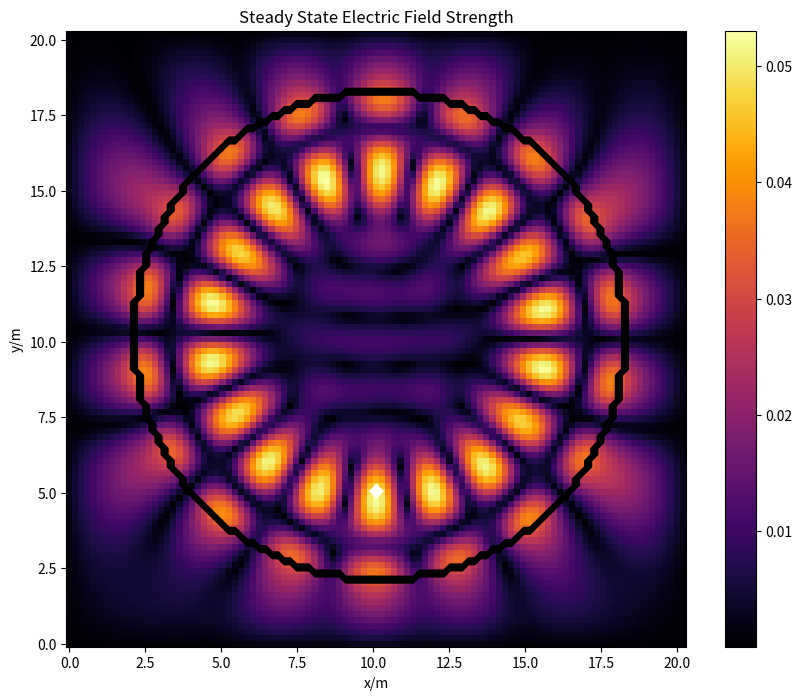

Write Python code to recreate this figure.
#NAME: Waves in the Steady State
#DESCRIPTION: Solving the Helmholtz equation to find the electric field strength in the steady state.

get_ipython().magic('matplotlib inline')
import numpy as np
import matplotlib.pyplot as plt
import scipy.linalg as la

#kronecker delta function
def kd(i,j):
    d = 0.0
    if i == j:
        d = 1.0
    return d

#the array is NxN
N = 101
#grid element length & width/m
D = 0.2
#wavelength of radiation/m
wavelength = 3.2
#wavenumber
wavenumber = 2*np.pi/wavelength

#refractive index array
n = np.ones((N,N), dtype = np.complex128)
for i in range(N):
    for j in range(N):
        if np.sqrt((D*(i-N/2))**2 + (D*(j-N/2))**2) > 8.0:
            n[i,j] = 2.2 - 0.1j

B = np.zeros((2*N+1,N*N), dtype = np.complex128)
for p in range(N*N):
    for q in range(p-N, p+N+1):
        if N*N > q and 0 <= q:
            i,j,k,l = int((p-(p%N))/N), int(p%N), int((q-(q%N))/N), int(q%N) #indices of the NxNxNxN array
            term1 = (1.0/D**2)*(kd(i+1,k)*kd(j,l)+kd(i-1,k)*kd(j,l)-2*kd(i,k)*kd(j,l))
            term2 = (1.0/D**2)*(kd(i,k)*kd(j+1,l)+kd(i,k)*kd(j-1,l)-2*kd(i,k)*kd(j,l))
            term3 = kd(i,k)*kd(j,l)*(wavenumber/n[i,j])**2
            B[N+p-q,q] = term1 + term2 + term3

#create flattened source matrix            
Sf = np.zeros((N*N), dtype = np.complex128)
for i in range(N):
    for j in range(N):
        Sf[N*i+j] = kd(int(N/4),i)*kd(int(N/2),j)
        
#find flattened E matrix
Ef = la.solve_banded((N,N),B,Sf)

#unflatten E matrix
E = np.zeros((N,N), dtype = np.complex128)
S = np.zeros((N,N), dtype = np.complex128)
for i in range(N):
    for j in range(N):
        E[i,j] = Ef[N*i+j]
        S[i,j] = Sf[N*i+j]

#create x and y values for plot
x = np.linspace(0.0, D*N, N)
y = np.linspace(0.0, D*N, N)

#generate plot
plt.figure(figsize = (10,8))
plt.pcolor(x,y,np.absolute(E), cmap = "inferno")#, extent = (x.min(), x.max(), y.min(), y.max()), interpolation = 'none')
plt.colorbar()
#add black contours for refractive index
plt.contour(x,y, np.absolute(n), colors = 'k')
#add white contours for the source
plt.contour(x,y,np.absolute(S), colors = 'w')
plt.xlabel("x/m")
plt.ylabel("y/m")
plt.title("Steady State Electric Field Strength")
plt.show()

